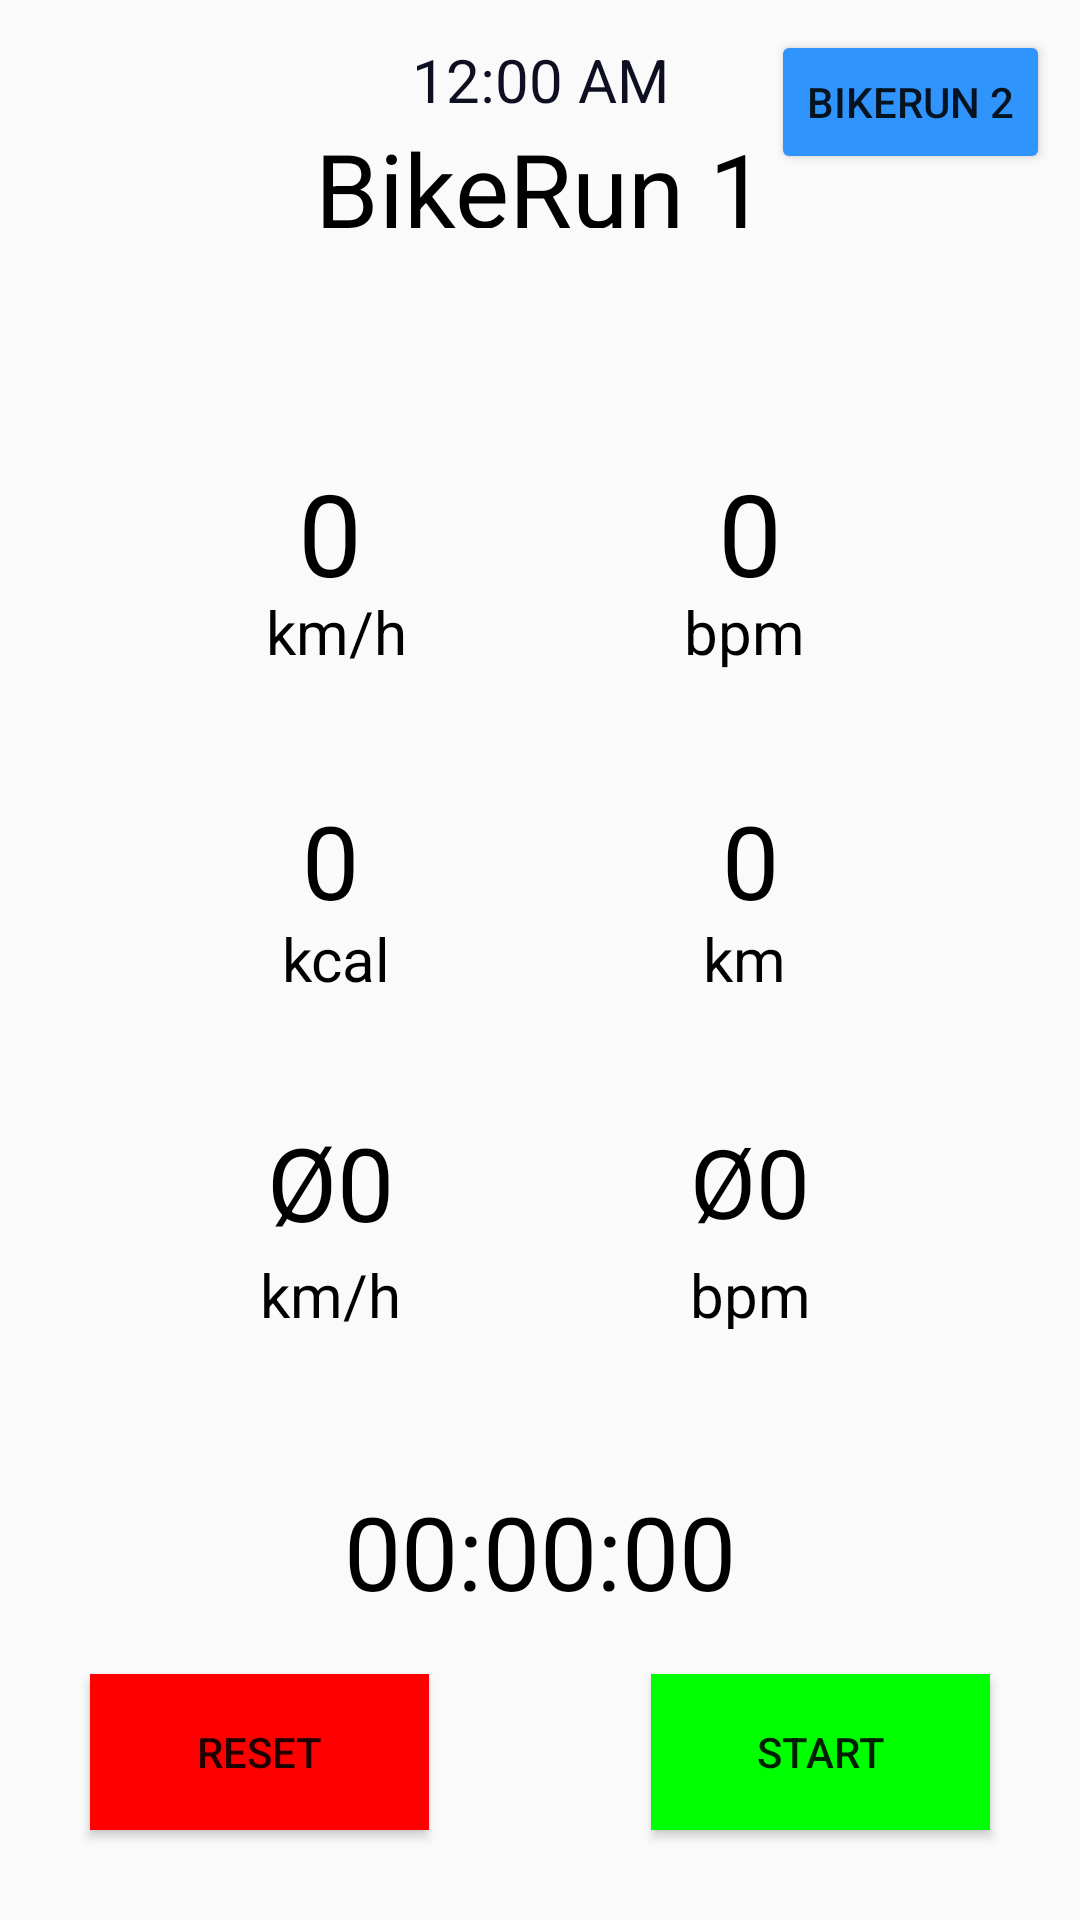

Here is an Android app screen rendered from its layout file. Give the layout XML and the strings, colors and styles it references.
<!-- AndroidManifest.xml: application theme Theme.AppCompat.DayNight.NoActionBar -->
<!-- res/layout/bike_fragment.xml -->
<?xml version="1.0" encoding="utf-8"?>
    <androidx.constraintlayout.widget.ConstraintLayout
        android:layout_width="match_parent"
        android:layout_height="match_parent"
        xmlns:android="http://schemas.android.com/apk/res/android"
        xmlns:app="http://schemas.android.com/apk/res-auto"
        xmlns:tools="http://schemas.android.com/tools">

    <ImageView
        android:id="@+id/compassimg"
        android:layout_width="475dp"
        android:layout_height="789dp"
        app:layout_constraintBottom_toBottomOf="parent"
        app:layout_constraintEnd_toEndOf="parent"
        app:layout_constraintStart_toStartOf="parent"
        app:layout_constraintTop_toTopOf="parent"
        app:srcCompat="@drawable/background" />

    <TextView
        android:id="@+id/calories"
        android:layout_width="100dp"
        android:layout_height="42dp"
        android:layout_marginStart="60dp"
        android:layout_marginTop="40dp"
        android:gravity="center"
        android:text="0"
        android:textColor="@color/black"
        android:textSize="34sp"
        app:layout_constraintStart_toStartOf="parent"
        app:layout_constraintTop_toBottomOf="@+id/textView16" />

    <TextView
        android:id="@+id/bpm"
        android:layout_width="100dp"
        android:layout_height="45dp"
        android:layout_marginTop="76dp"
        android:layout_marginEnd="60dp"
        android:gravity="center"
        android:text="0"
        android:textColor="@color/black"
        android:textSize="38sp"
        app:layout_constraintEnd_toEndOf="parent"
        app:layout_constraintTop_toBottomOf="@+id/BikeRun1" />

    <TextView
        android:id="@+id/averageBPM"
        android:layout_width="100dp"
        android:layout_height="48dp"
        android:layout_marginTop="40dp"
        android:layout_marginEnd="60dp"
        android:gravity="center"
        android:text="Ø0"
        android:textColor="@color/black"
        android:textSize="32sp"
        app:layout_constraintEnd_toEndOf="parent"
        app:layout_constraintTop_toBottomOf="@+id/textView14" />

    <TextView
        android:id="@+id/textView22"
        android:layout_width="80dp"
        android:layout_height="25dp"
        android:layout_marginEnd="70dp"
        android:gravity="center"
        android:text="bpm"
        android:textColor="@color/black"
        android:textSize="20sp"
        app:layout_constraintEnd_toEndOf="parent"
        app:layout_constraintTop_toBottomOf="@+id/averageBPM" />

    <TextView
        android:id="@+id/distance"
        android:layout_width="100dp"
        android:layout_height="42dp"
        android:layout_marginTop="40dp"
        android:layout_marginEnd="60dp"
        android:gravity="center"
        android:text="0"
        android:textColor="@color/black"
        android:textSize="34sp"
        app:layout_constraintEnd_toEndOf="parent"
        app:layout_constraintTop_toBottomOf="@+id/textView18" />

    <TextView
        android:id="@+id/textView14"
        android:layout_width="64dp"
        android:layout_height="24dp"
        android:layout_marginEnd="80dp"
        android:gravity="center"
        android:text="km"
        android:textColor="@color/black"
        android:textSize="20sp"
        app:layout_constraintEnd_toEndOf="parent"
        app:layout_constraintTop_toBottomOf="@+id/distance" />

    <TextView
        android:id="@+id/textView18"
        android:layout_width="64dp"
        android:layout_height="wrap_content"
        android:layout_marginEnd="80dp"
        android:gravity="center"
        android:text="bpm"
        android:textColor="@color/black"
        android:textSize="20sp"
        app:layout_constraintEnd_toEndOf="parent"
        app:layout_constraintTop_toBottomOf="@+id/bpm" />

    <TextView
        android:id="@+id/duration"
        android:layout_width="149dp"
        android:layout_height="46dp"
        android:layout_marginBottom="100dp"
        android:gravity="center"
        android:text="00:00:00"
        android:textColor="@color/black"
        android:textSize="34sp"
        app:layout_constraintBottom_toBottomOf="parent"
        app:layout_constraintEnd_toEndOf="parent"
        app:layout_constraintStart_toStartOf="parent" />

    <TextView
        android:id="@+id/averageVelocity"
        android:layout_width="100dp"
        android:layout_height="48dp"
        android:layout_marginStart="60dp"
        android:layout_marginTop="40dp"
        android:gravity="center"
        android:text="Ø0"
        android:textColor="@color/black"
        android:textSize="34sp"
        app:layout_constraintStart_toStartOf="parent"
        app:layout_constraintTop_toBottomOf="@+id/textView15" />

    <TextView
        android:id="@+id/velocity"
        android:layout_width="100dp"
        android:layout_height="45dp"
        android:layout_marginStart="60dp"
        android:layout_marginTop="76dp"
        android:gravity="center"
        android:text="0"
        android:textColor="@color/black"
        android:textSize="38sp"
        app:layout_constraintStart_toStartOf="parent"
        app:layout_constraintTop_toBottomOf="@+id/BikeRun1" />

    <TextView
        android:id="@+id/textView16"
        android:layout_width="64dp"
        android:layout_height="wrap_content"
        android:layout_marginStart="80dp"
        android:gravity="center"
        android:text="km/h"
        android:textColor="@color/black"
        android:textSize="20sp"
        app:layout_constraintStart_toStartOf="parent"
        app:layout_constraintTop_toBottomOf="@+id/velocity" />

    <TextView
        android:id="@+id/BikeRun1"
        android:layout_width="156dp"
        android:layout_height="36dp"
        android:layout_marginTop="40dp"
        android:gravity="center"
        android:text="BikeRun 1"
        android:textColor="@color/black"
        android:textSize="34sp"
        app:layout_constraintEnd_toEndOf="parent"
        app:layout_constraintStart_toStartOf="parent"
        app:layout_constraintTop_toTopOf="parent" />

    <TextView
        android:id="@+id/textView15"
        android:layout_width="64dp"
        android:layout_height="24dp"
        android:layout_marginStart="80dp"
        android:gravity="center"
        android:text="kcal"
        android:textColor="@color/black"
        android:textSize="20sp"
        app:layout_constraintStart_toStartOf="parent"
        app:layout_constraintTop_toBottomOf="@+id/calories" />

    <TextView
        android:id="@+id/textView21"
        android:layout_width="80dp"
        android:layout_height="25dp"
        android:layout_marginStart="70dp"
        android:gravity="center"
        android:text="km/h"
        android:textColor="@color/black"
        android:textSize="20sp"
        app:layout_constraintStart_toStartOf="parent"
        app:layout_constraintTop_toBottomOf="@+id/averageVelocity" />

    <Button
        android:id="@+id/reset"
        android:layout_width="113dp"
        android:layout_height="52dp"
        android:layout_marginStart="30dp"
        android:layout_marginBottom="30dp"
        android:background="#FF0000"
        android:text="Reset"
        app:layout_constraintBottom_toBottomOf="parent"
        app:layout_constraintStart_toStartOf="parent"
        android:onClick="resetClicked"/>

    <Button
        android:id="@+id/startStop"
        android:layout_width="113dp"
        android:layout_height="52dp"
        android:layout_marginEnd="30dp"
        android:layout_marginBottom="30dp"
        android:background="#00FF00"
        android:text="Start"
        app:layout_constraintBottom_toBottomOf="parent"
        app:layout_constraintEnd_toEndOf="parent"
        android:onClick="startStopClicked"/>

    <DigitalClock
        android:id="@+id/uhrzeit"
        android:layout_width="wrap_content"
        android:layout_height="wrap_content"
        android:text="11:08"
        android:textColor="#0E1022"
        android:textSize="20sp"
        app:layout_constraintBottom_toTopOf="@+id/BikeRun1"
        app:layout_constraintEnd_toEndOf="parent"
        app:layout_constraintStart_toStartOf="parent" />

    <Button
        android:id="@+id/backToBikeRun2"
        android:layout_width="wrap_content"
        android:layout_height="wrap_content"
        android:layout_marginTop="10dp"
        android:layout_marginEnd="10dp"
        android:backgroundTint="#2F94FC"
        android:text="BikeRun 2"
        app:layout_constraintEnd_toEndOf="parent"
        app:layout_constraintTop_toTopOf="parent" />

</androidx.constraintlayout.widget.ConstraintLayout>
<!-- resources referenced by this layout -->
<resources>
  <color name="black">#FF000000</color>
</resources>
